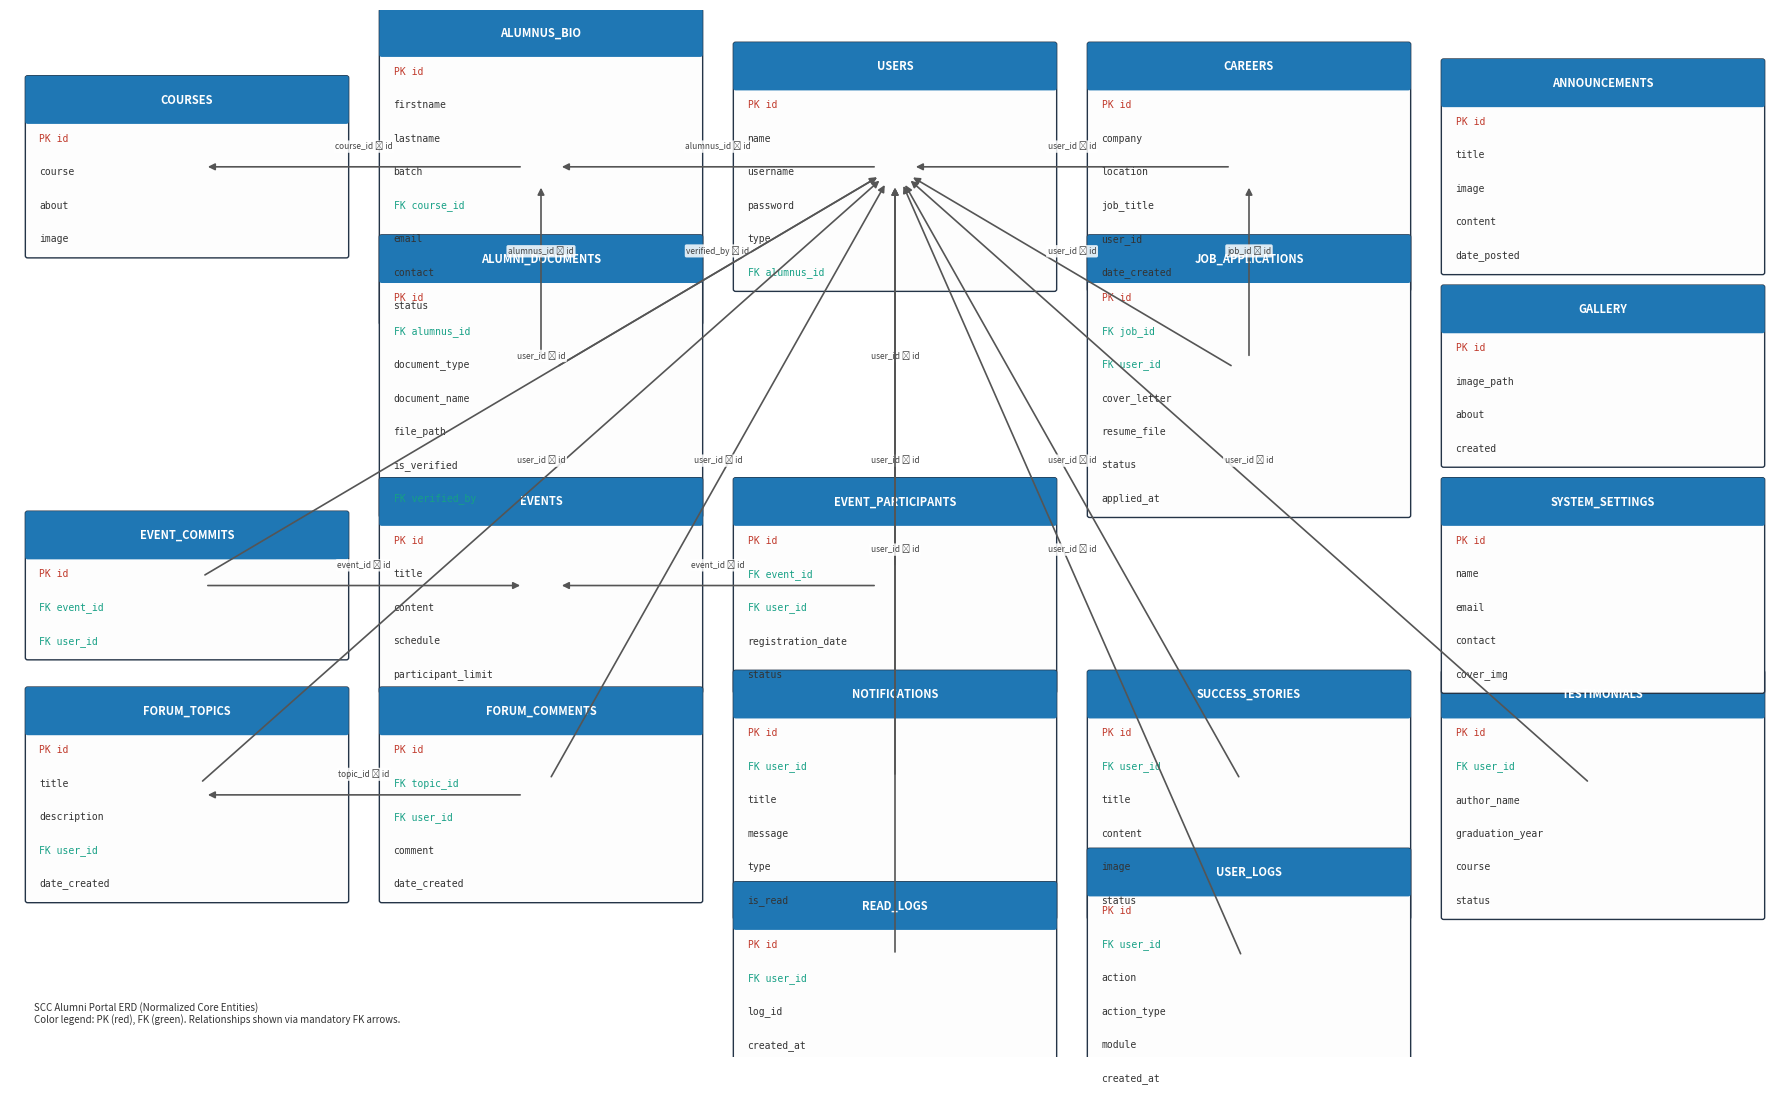

Python code for this plot: (Note: this script raises an exception after producing the figure.)
import matplotlib.pyplot as plt
from matplotlib.patches import FancyBboxPatch

TABLES = {
    "courses": {
        "columns": [
            "PK id",
            "course",
            "about",
            "image"
        ],
        "pos": (1.5, 8.5)
    },
    "alumnus_bio": {
        "columns": [
            "PK id",
            "firstname",
            "lastname",
            "batch",
            "FK course_id",
            "email",
            "contact",
            "status"
        ],
        "pos": (4.5, 8.5)
    },
    "users": {
        "columns": [
            "PK id",
            "name",
            "username",
            "password",
            "type",
            "FK alumnus_id"
        ],
        "pos": (7.5, 8.5)
    },
    "alumni_documents": {
        "columns": [
            "PK id",
            "FK alumnus_id",
            "document_type",
            "document_name",
            "file_path",
            "is_verified",
            "FK verified_by"
        ],
        "pos": (4.5, 6.5)
    },
    "announcements": {
        "columns": [
            "PK id",
            "title",
            "image",
            "content",
            "date_posted"
        ],
        "pos": (13.5, 8.5)
    },
    "careers": {
        "columns": [
            "PK id",
            "company",
            "location",
            "job_title",
            "user_id",
            "date_created"
        ],
        "pos": (10.5, 8.5)
    },
    "job_applications": {
        "columns": [
            "PK id",
            "FK job_id",
            "FK user_id",
            "cover_letter",
            "resume_file",
            "status",
            "applied_at"
        ],
        "pos": (10.5, 6.5)
    },
    "events": {
        "columns": [
            "PK id",
            "title",
            "content",
            "schedule",
            "participant_limit"
        ],
        "pos": (4.5, 4.5)
    },
    "event_participants": {
        "columns": [
            "PK id",
            "FK event_id",
            "FK user_id",
            "registration_date",
            "status"
        ],
        "pos": (7.5, 4.5)
    },
    "event_commits": {
        "columns": [
            "PK id",
            "FK event_id",
            "FK user_id"
        ],
        "pos": (1.5, 4.5)
    },
    "forum_topics": {
        "columns": [
            "PK id",
            "title",
            "description",
            "FK user_id",
            "date_created"
        ],
        "pos": (1.5, 2.5)
    },
    "forum_comments": {
        "columns": [
            "PK id",
            "FK topic_id",
            "FK user_id",
            "comment",
            "date_created"
        ],
        "pos": (4.5, 2.5)
    },
    "notifications": {
        "columns": [
            "PK id",
            "FK user_id",
            "title",
            "message",
            "type",
            "is_read"
        ],
        "pos": (7.5, 2.5)
    },
    "success_stories": {
        "columns": [
            "PK id",
            "FK user_id",
            "title",
            "content",
            "image",
            "status"
        ],
        "pos": (10.5, 2.5)
    },
    "testimonials": {
        "columns": [
            "PK id",
            "FK user_id",
            "author_name",
            "graduation_year",
            "course",
            "status"
        ],
        "pos": (13.5, 2.5)
    },
    "gallery": {
        "columns": [
            "PK id",
            "image_path",
            "about",
            "created"
        ],
        "pos": (13.5, 6.5)
    },
    "system_settings": {
        "columns": [
            "PK id",
            "name",
            "email",
            "contact",
            "cover_img"
        ],
        "pos": (13.5, 4.5)
    },
    "read_logs": {
        "columns": [
            "PK id",
            "FK user_id",
            "log_id",
            "created_at"
        ],
        "pos": (7.5, 0.8)
    },
    "user_logs": {
        "columns": [
            "PK id",
            "FK user_id",
            "action",
            "action_type",
            "module",
            "created_at"
        ],
        "pos": (10.5, 0.8)
    }
}

RELATIONSHIPS = [
    ("alumnus_bio", "courses", "course_id ➜ id"),
    ("users", "alumnus_bio", "alumnus_id ➜ id"),
    ("alumni_documents", "alumnus_bio", "alumnus_id ➜ id"),
    ("alumni_documents", "users", "verified_by ➜ id"),
    ("careers", "users", "user_id ➜ id"),
    ("job_applications", "careers", "job_id ➜ id"),
    ("job_applications", "users", "user_id ➜ id"),
    ("event_commits", "events", "event_id ➜ id"),
    ("event_commits", "users", "user_id ➜ id"),
    ("event_participants", "events", "event_id ➜ id"),
    ("event_participants", "users", "user_id ➜ id"),
    ("forum_topics", "users", "user_id ➜ id"),
    ("forum_comments", "forum_topics", "topic_id ➜ id"),
    ("forum_comments", "users", "user_id ➜ id"),
    ("notifications", "users", "user_id ➜ id"),
    ("read_logs", "users", "user_id ➜ id"),
    ("success_stories", "users", "user_id ➜ id"),
    ("testimonials", "users", "user_id ➜ id"),
    ("user_logs", "users", "user_id ➜ id")
]

FIGURE_PATH = "docs/erd/sccalumni_erd.png"


def draw_table(ax, name, columns, pos, width=2.7, line_height=0.32, header_height=0.42):
    total_height = header_height + len(columns) * line_height
    left = pos[0] - width / 2
    bottom = pos[1] - total_height / 2

    body = FancyBboxPatch(
        (left, bottom), width, total_height,
        boxstyle="round,pad=0.02", linewidth=1,
        edgecolor="#243447", facecolor="#fdfdfd"
    )
    ax.add_patch(body)

    header = FancyBboxPatch(
        (left, bottom + total_height - header_height), width, header_height,
        boxstyle="round,pad=0.02", linewidth=0,
        facecolor="#1f77b4"
    )
    ax.add_patch(header)

    ax.text(
        pos[0], bottom + total_height - header_height / 2,
        name.upper(), color="white", fontsize=8, ha="center", va="center", fontweight="bold"
    )

    for idx, column in enumerate(columns):
        y = bottom + total_height - header_height - (idx + 0.5) * line_height
        color = "#333333"
        if column.startswith("PK"):
            color = "#c0392b"
        elif column.startswith("FK"):
            color = "#16a085"
        ax.text(left + 0.1, y, column, fontsize=7, ha="left", va="center", color=color, family="monospace")

    return {
        "center": pos,
        "width": width,
        "height": total_height
    }


def connect_tables(ax, src_box, dst_box, label):
    sx, sy = src_box["center"]
    dx, dy = dst_box["center"]
    ax.annotate(
        "", xy=(dx, dy), xytext=(sx, sy),
        arrowprops=dict(arrowstyle="-|>", color="#555555", shrinkA=15, shrinkB=15, linewidth=1.2)
    )
    ax.text(
        (sx + dx) / 2, (sy + dy) / 2 + 0.15,
        label, fontsize=6, ha="center", va="bottom", color="#444444",
        bbox=dict(boxstyle="round,pad=0.2", facecolor="#ffffff", edgecolor="none", alpha=0.85)
    )


def main():
    fig, ax = plt.subplots(figsize=(18, 11))
    ax.set_xlim(0, 15)
    ax.set_ylim(0, 10)
    ax.axis('off')
    ax.set_facecolor("#f2f4f7")

    boxes = {}
    for table_name, meta in TABLES.items():
        boxes[table_name] = draw_table(ax, table_name, meta["columns"], meta["pos"])

    for src, dst, label in RELATIONSHIPS:
        if src in boxes and dst in boxes:
            connect_tables(ax, boxes[src], boxes[dst], label)

    ax.text(
        0.2, 0.3,
        "SCC Alumni Portal ERD (Normalized Core Entities)\n" \
        "Color legend: PK (red), FK (green). Relationships shown via mandatory FK arrows.",
        fontsize=7, ha="left", va="bottom", color="#333333"
    )

    plt.tight_layout()
    fig.savefig(FIGURE_PATH, dpi=300)
    plt.close(fig)


if __name__ == "__main__":
    main()
